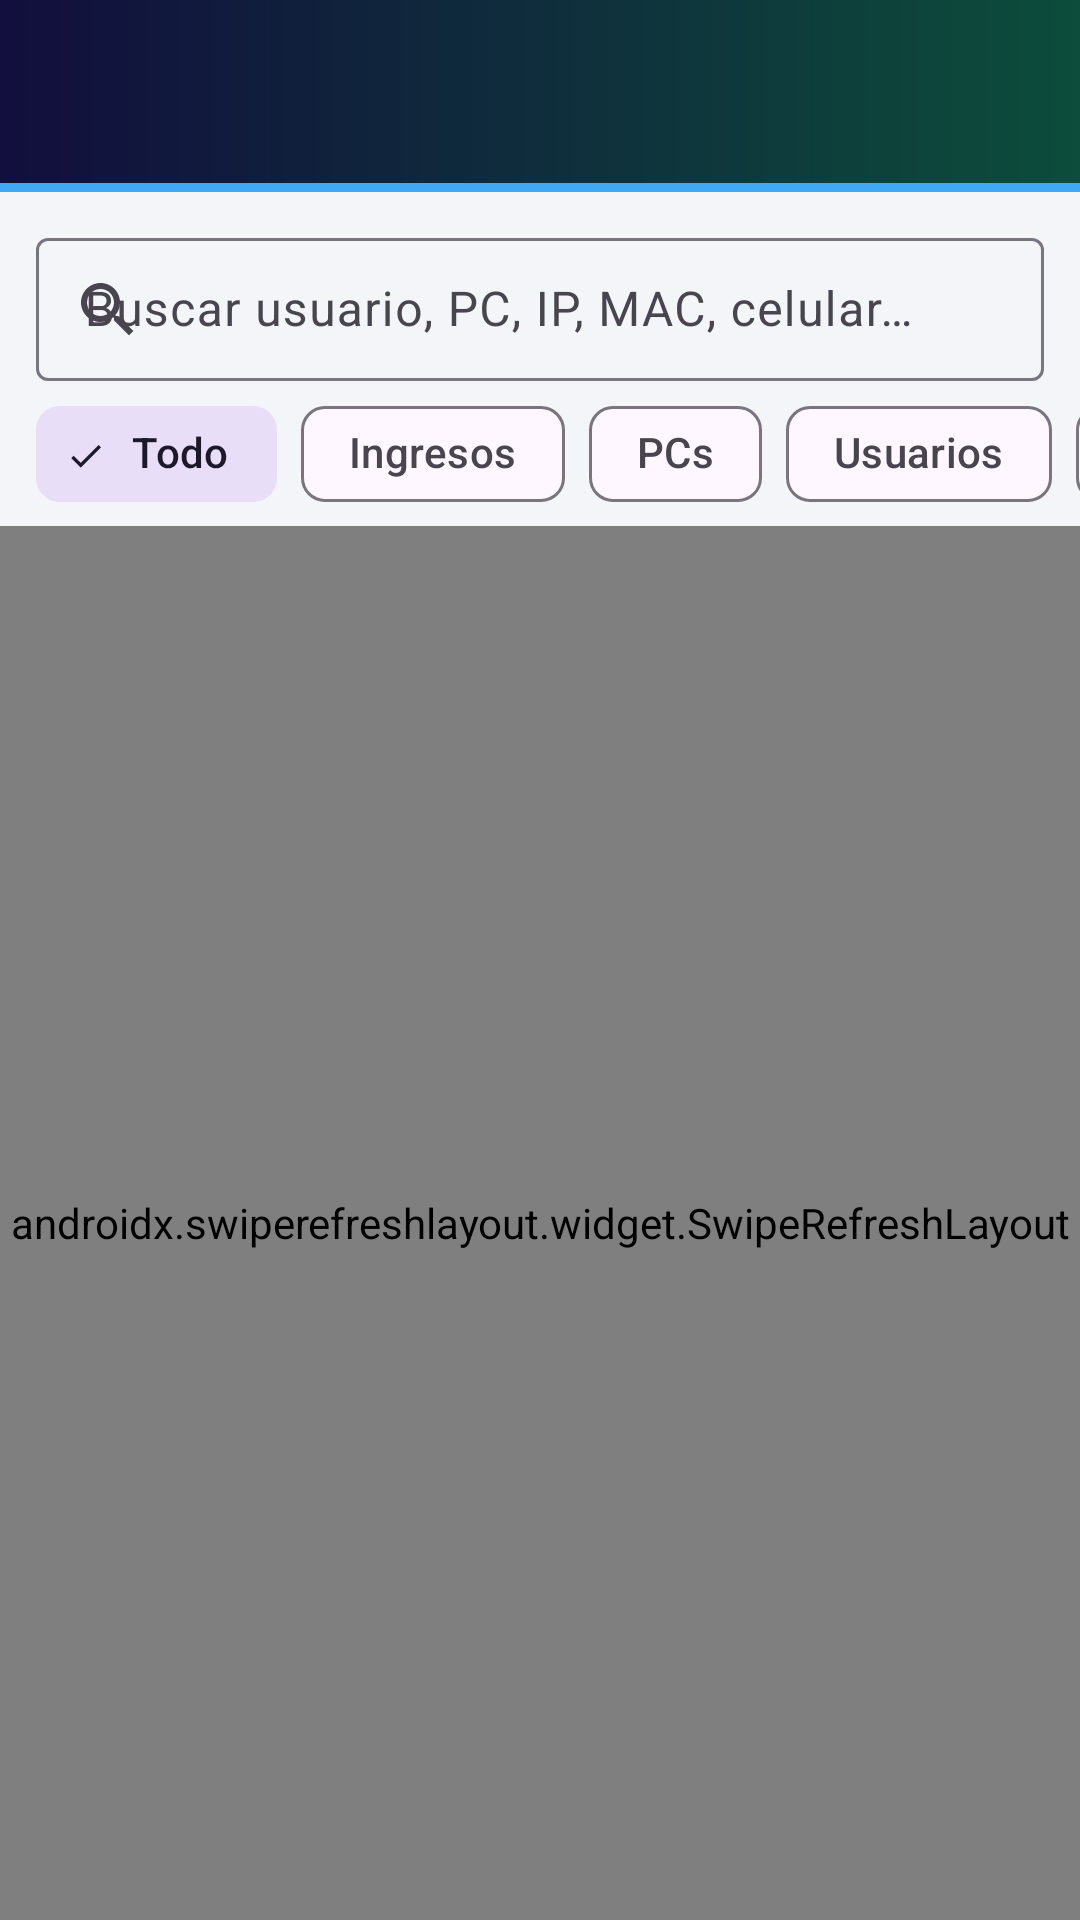

Write the Android layout XML for this screen, with the resource values it uses.
<!-- AndroidManifest.xml: application theme Theme.ControlIPs -->
<!-- res/layout/activity_log.xml -->
<?xml version="1.0" encoding="utf-8"?>
<LinearLayout xmlns:android="http://schemas.android.com/apk/res/android"
    xmlns:app="http://schemas.android.com/apk/res-auto"
    android:layout_width="match_parent"
    android:layout_height="match_parent"
    android:orientation="vertical">

    <include layout="@layout/view_toolbar" />

    <com.google.android.material.textfield.TextInputLayout
        style="@style/Widget.Material3.TextInputLayout.OutlinedBox.Dense"
        android:layout_width="match_parent"
        android:layout_height="wrap_content"
        android:layout_marginStart="12dp"
        android:layout_marginTop="10dp"
        android:layout_marginEnd="12dp"
        android:hint="Buscar usuario, PC, IP, MAC, celular…"
        app:endIconMode="clear_text"
        app:startIconDrawable="@drawable/ic_search">

        <com.google.android.material.textfield.TextInputEditText
            android:id="@+id/etSearch"
            android:layout_width="match_parent"
            android:layout_height="wrap_content"
            android:inputType="text"
            android:maxLines="1" />
    </com.google.android.material.textfield.TextInputLayout>

    <HorizontalScrollView
        android:layout_width="match_parent"
        android:layout_height="wrap_content"
        android:scrollbars="none">

        <com.google.android.material.chip.ChipGroup
            android:id="@+id/chips"
            android:layout_width="wrap_content"
            android:layout_height="wrap_content"
            android:paddingStart="12dp"
            android:paddingEnd="12dp"
            app:selectionRequired="true"
            app:singleLine="true"
            app:singleSelection="true">

            <com.google.android.material.chip.Chip
                android:id="@+id/chipTodo"
                style="@style/Widget.Material3.Chip.Filter"
                android:layout_width="wrap_content"
                android:layout_height="wrap_content"
                android:checked="true"
                android:text="Todo" />

            <com.google.android.material.chip.Chip
                android:id="@+id/chipIngresos"
                style="@style/Widget.Material3.Chip.Filter"
                android:layout_width="wrap_content"
                android:layout_height="wrap_content"
                android:text="Ingresos" />

            <com.google.android.material.chip.Chip
                android:id="@+id/chipPcs"
                style="@style/Widget.Material3.Chip.Filter"
                android:layout_width="wrap_content"
                android:layout_height="wrap_content"
                android:text="PCs" />

            <com.google.android.material.chip.Chip
                android:id="@+id/chipUsuarios"
                style="@style/Widget.Material3.Chip.Filter"
                android:layout_width="wrap_content"
                android:layout_height="wrap_content"
                android:text="Usuarios" />

            <com.google.android.material.chip.Chip
                android:id="@+id/chipRedes"
                style="@style/Widget.Material3.Chip.Filter"
                android:layout_width="wrap_content"
                android:layout_height="wrap_content"
                android:text="Redes" />
        </com.google.android.material.chip.ChipGroup>
    </HorizontalScrollView>

    <com.google.android.material.progressindicator.LinearProgressIndicator
        android:id="@+id/progress"
        android:layout_width="match_parent"
        android:layout_height="wrap_content"
        android:indeterminate="true"
        android:visibility="gone"
        app:indicatorColor="@color/sky" />

    <androidx.swiperefreshlayout.widget.SwipeRefreshLayout
        android:id="@+id/swipe"
        android:layout_width="match_parent"
        android:layout_height="0dp"
        android:layout_weight="1">

        <FrameLayout
            android:layout_width="match_parent"
            android:layout_height="match_parent">

            <ImageView
                android:layout_width="260dp"
                android:layout_height="260dp"
                android:layout_gravity="center"
                android:alpha="0.07"
                android:contentDescription="@null"
                android:src="@drawable/logo" />

            <TextView
                android:id="@+id/tvEmpty"
                android:layout_width="wrap_content"
                android:layout_height="wrap_content"
                android:layout_gravity="center"
                android:padding="24dp"
                android:text="Sin registros"
                android:textColor="@color/text_secondary"
                android:visibility="gone" />

            <androidx.recyclerview.widget.RecyclerView
                android:id="@+id/recycler"
                android:layout_width="match_parent"
                android:layout_height="match_parent"
                android:clipToPadding="false"
                android:paddingStart="8dp"
                android:paddingTop="4dp"
                android:paddingEnd="8dp"
                android:paddingBottom="24dp" />
        </FrameLayout>
    </androidx.swiperefreshlayout.widget.SwipeRefreshLayout>
</LinearLayout>
<!-- res/layout/view_toolbar.xml (included above) -->
<?xml version="1.0" encoding="utf-8"?>
<com.google.android.material.appbar.MaterialToolbar xmlns:android="http://schemas.android.com/apk/res/android"
    xmlns:app="http://schemas.android.com/apk/res-auto"
    android:id="@+id/toolbar"
    android:layout_width="match_parent"
    android:layout_height="?attr/actionBarSize"
    android:background="@drawable/bg_toolbar"
    android:elevation="4dp"
    android:theme="@style/ThemeOverlay.Material3.Dark.ActionBar"
    app:contentInsetStartWithNavigation="0dp">

    <LinearLayout
        android:layout_width="wrap_content"
        android:layout_height="match_parent"
        android:gravity="center_vertical"
        android:orientation="horizontal">

        <ImageView
            android:layout_width="42dp"
            android:layout_height="42dp"
            android:contentDescription="@string/logo_desc"
            android:src="@drawable/logo" />

        <LinearLayout
            android:layout_width="wrap_content"
            android:layout_height="wrap_content"
            android:layout_marginStart="10dp"
            android:orientation="vertical">

            <TextView
                android:id="@+id/toolbarTitle"
                android:layout_width="wrap_content"
                android:layout_height="wrap_content"
                android:textColor="@color/white"
                android:textSize="18sp"
                android:textStyle="bold" />

            <TextView
                android:id="@+id/toolbarSubtitle"
                android:layout_width="wrap_content"
                android:layout_height="wrap_content"
                android:textColor="@color/gold"
                android:textSize="12sp" />
        </LinearLayout>
    </LinearLayout>
</com.google.android.material.appbar.MaterialToolbar>
<!-- resources referenced by this layout -->
<resources>
  <color name="gold">#FFC107</color>
  <color name="sky">#3FA9F5</color>
  <color name="text_secondary">#5B6170</color>
  <color name="white">#FFFFFF</color>
  <!-- drawable bg_toolbar (drawable) -->
  <?xml version="1.0" encoding="utf-8"?>
  <layer-list xmlns:android="http://schemas.android.com/apk/res/android">
      <item>
          <shape>
              <gradient android:angle="0" android:startColor="@color/navy" android:endColor="@color/green_logo" />
          </shape>
      </item>
      <item android:gravity="bottom" android:height="3dp">
          <shape><solid android:color="@color/sky" /></shape>
      </item>
  </layer-list>
  <!-- drawable ic_search (drawable) -->
  <vector xmlns:android="http://schemas.android.com/apk/res/android" android:width="24dp" android:height="24dp" android:viewportWidth="24" android:viewportHeight="24">
      <path android:fillColor="#FF5B6170" android:pathData="M15.5,14h-0.79l-0.28,-0.27C15.41,12.59 16,11.11 16,9.5 16,5.91 13.09,3 9.5,3S3,5.91 3,9.5 5.91,16 9.5,16c1.61,0 3.09,-0.59 4.23,-1.57l0.27,0.28v0.79l5,4.99L20.49,19l-4.99,-5zM9.5,14C7.01,14 5,11.99 5,9.5S7.01,5 9.5,5 14,7.01 14,9.5 11.99,14 9.5,14z"/>
  </vector>
  <string name="logo_desc">Logo ESCUSUB</string>
  <style name="Theme.ControlIPs" parent="Theme.Material3.Light.NoActionBar">
          <item name="colorPrimary">@color/navy</item>
          <item name="colorOnPrimary">@color/white</item>
          <item name="colorPrimaryContainer">@color/sky</item>
          <item name="colorSecondary">@color/green_logo</item>
          <item name="colorOnSecondary">@color/white</item>
          <item name="colorTertiary">@color/gold</item>
          <item name="android:colorBackground">@color/bg</item>
          <item name="android:statusBarColor">@color/navy_dark</item>
          <item name="android:navigationBarColor">@color/navy_dark</item>
          <item name="android:windowLightStatusBar">false</item>
      </style>
  <color name="navy">#120E3D</color>
  <color name="green_logo">#0C4D3B</color>
  <color name="bg">#F3F5F9</color>
  <color name="navy_dark">#0A0826</color>
</resources>
